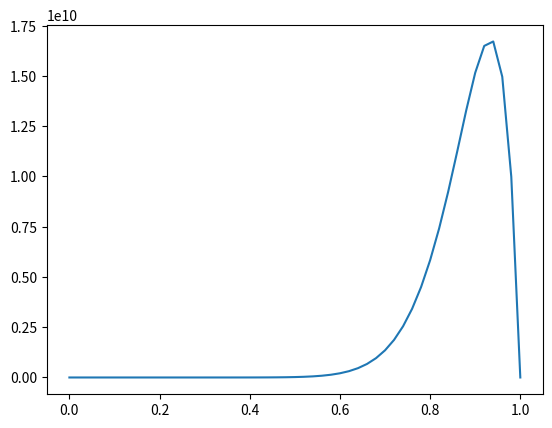

Write the Python code that produced this figure.
#to run: python3 random_langlands.py

########################################################

##Part A: load in the libraries and functions for running the code

##libraries

import random
from random import randint
import numpy as np
import csv

import matplotlib as mpl
import matplotlib.pyplot as plt
import matplotlib.animation as animation

import scipy as sp
from scipy.integrate import solve_ivp

###############################################################


##dyadic behaviour model

def Calc_b_dot(b):

	b_dot=np.zeros(1)
	
	b_dot_tmp=alpha[0]
	
	for i in np.arange(1, no_eqs):
	
		coeff=sp.special.factorial(2*(i-1)+1)*alpha_sign[i]
		
		print(coeff)
	
#		b_dot_tmp=b_dot_tmp+(1/coeff)*(10*alpha[i]*b[0])**(2*(i-1)+1)

		b_dot_tmp=b_dot_tmp+(10*alpha[i]*b[0])**(2*(i-1)+1)
		
#		if sel_ind<2:
	
	b_dot[0]=b[0]*(1-b[0])*b_dot_tmp#+(np.random.random()*2-1)*0.2
	
#	b_dot[0]=b_dot_tmp#+(np.random.random()*2-1)*0.2
		
	return(b_dot)
	
no_eqs=8

alpha=np.random.random(no_eqs)

alpha_sign=np.zeros(no_eqs)

current_sign=-1

for i in np.arange(no_eqs):

	alpha_sign[i]=current_sign

	current_sign=current_sign*-1
	
alpha_sign[0]=1
	
#alpha=alpha*alpha_sign

print("alpha = ",alpha)


#########

##and draw the vector plot

full_vector_plot=[]

#b_init=np.random.random(no_eqs)*0.4

for b1 in np.arange(0,1.01,0.02):

	b=np.zeros(1)
	
	b[0]=b1
	
	b_dot=Calc_b_dot(b)
	
#		print("b1 = ",b[0], "b2 = ",b[1], "b dot = ",b_dot[[0, 1]])
	
	full_vector_plot=np.hstack([full_vector_plot, [b[0], b_dot[0]]])

full_vector_plot=np.reshape(full_vector_plot, (int(len(full_vector_plot)/2), 2))

#print("full_vector_plot")

#print(full_vector_plot)



fig, ax = plt.subplots(nrows=1, ncols=1)

ax.plot(full_vector_plot[:,0], full_vector_plot[:,1])

#ax.set_ylim([-1, 1])

#ax.set_xlim([-0.1, 1.1])

plt.show()

plt.close()
